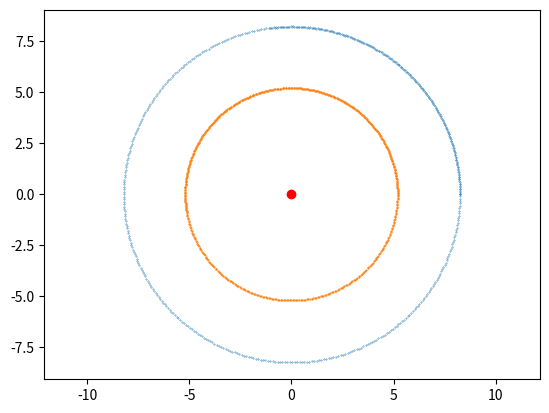
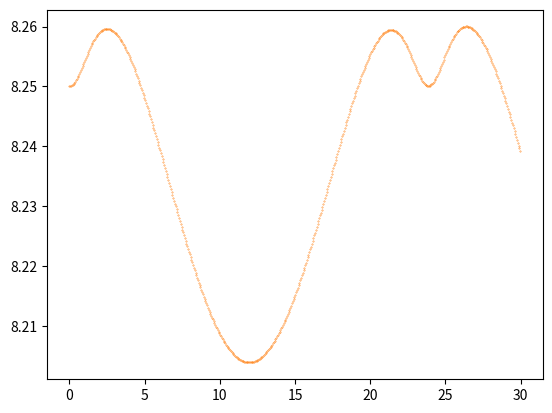
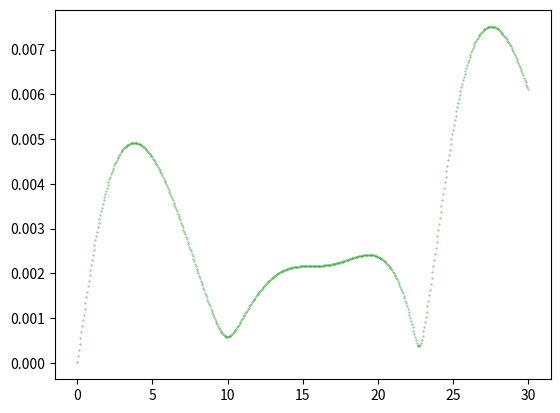

The matplotlib source for these figures, in order:
import numpy as np
import matplotlib.pyplot as plt

G = 2.95824e-4

# Sun
Ms = 1  # 1.988e30
mu_s = G * Ms
UA = 149.5978707

# Jupiter
Mj = 0.000950000000475  # 1 / 1047.348625
aJ = 5.2
Tj = 2 * np.pi * np.sqrt(np.power(aJ, 3) / G)
wJ = 2 * np.pi / Tj

m = 0
a = 8.25
test = [a, 0.0, 0.0, 0.0, np.sqrt(G) / np.sqrt(a), 0.0]


def rk4(y, t, step, f):
    half_step = step / 2
    k1 = f(y, t)
    k2 = f(y + half_step * k1, t + half_step)
    k3 = f(y + half_step * k2, t + half_step)
    k4 = f(y + step * k3, t + step)
    return y + step * (k1 + 2 * k2 + 2 * k3 + k4) / 6


def integrate(y, t):
    return np.hstack((y[3:6], compute_gravity_3body(y[0:3], t)))


def compute_gravity_3body(v, t):
    uJ = np.array([aJ * np.cos(wJ * t), aJ * np.sin(wJ * t), 0])
    # base_sun = - G * Ms * m / np.power(np.linalg.norm(v), 3)
    # base_jup = - G * Mj * m / np.power(np.linalg.norm(v - uJ), 3)
    # return base_sun * v + base_jup * (v - uJ)
    return - G * (Ms + m) / np.power(np.linalg.norm(v), 3) * v - G * Mj * ((v - uJ) / np.power(np.linalg.norm(v - uJ), 3) + uJ / np.power(np.linalg.norm(uJ), 3))


def compute_semi_major_axis(v):
    return np.power((2 / np.linalg.norm(v[0:3]) - np.power(np.linalg.norm(v[3:6]), 2) / mu_s), -1)


def compute_eccentricity(v):
    return np.linalg.norm(np.cross(v[3:6], np.cross(v[0:3], v[3:6])) / mu_s - v[0:3] / np.linalg.norm(v[0:3]))


traj = plt.figure(1).add_subplot(111)
sma = plt.figure(2).add_subplot(111)
ecc = plt.figure(3).add_subplot(111)
traj.scatter(0, 0, c='r')
traj.axis("equal")

number_it = 365 * 30
step = 1
v = np.array(test)
print(v)
traj.scatter(v[0], v[1], c='C0', s=0.1)
for i in range(number_it):
    v = rk4(v, i * step, step, integrate)
    if i % 20 == 0:
        traj.scatter(v[0], v[1], c='C0', s=0.1)
        traj.scatter(aJ * np.cos(wJ * i * step), aJ * np.sin(wJ * i * step), c='C1', s=0.3)
        a = compute_semi_major_axis(v)
        e = compute_eccentricity(v)
        sma.scatter(i * step / 365, a, c='C1', s=0.1)
        ecc.scatter(i * step / 365, e, c='C2', s=0.1)

plt.show()